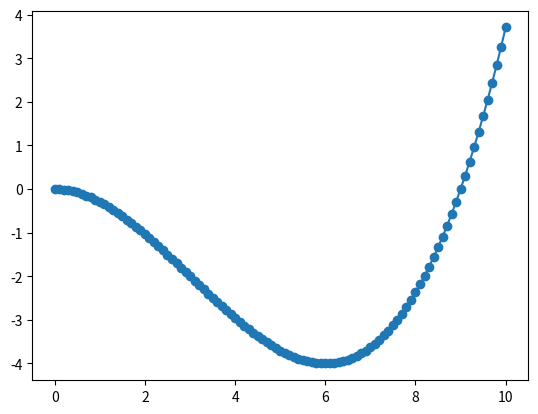

Reproduce this figure in Python.
import numpy as np
import matplotlib.pyplot as plt


def f(x):
    return 1 / 27 * np.power(x, 3) - 3 / 9 * np.power(x, 2)


def elimf(a, z, x):
    y = np.zeros_like(x, dtype=float)
    l = len(z)
    for i in range(l):
        former = 1
        latter = np.ones_like(x, dtype=float)
        for j in range(1, l):
            former *= x - z[(i + j) % l].real
            latter *= z[i].real - z[(i + j) % l].real
        latter = a / l * (x - z[i].real) + z[i].imag / latter
        y += former * latter

    return y


def grad_a(z1, a, z2):
    grad = 0
    for z in z1:
        grad_t = 2 * (elimf(a, z2, z.real) - z.imag) * np.prod(z.real - z2.real)
        grad += grad_t

    return grad


x = np.arange(0, 10.1, 0.1)
S = x
S2 = [1, 3, 4]
z1 = S + f(S) * 1j
z2 = S2 + f(S2) * 1j
a = 2

plt.scatter(x, f(x))

for i in range(100):
    y = elimf(a, z2, x)
    print(grad_a(z1, a, z2))
    a -= 0.00001 * (1 / len(S)) * grad_a(z1, a, z2)

plt.plot(x, y)

plt.show()
